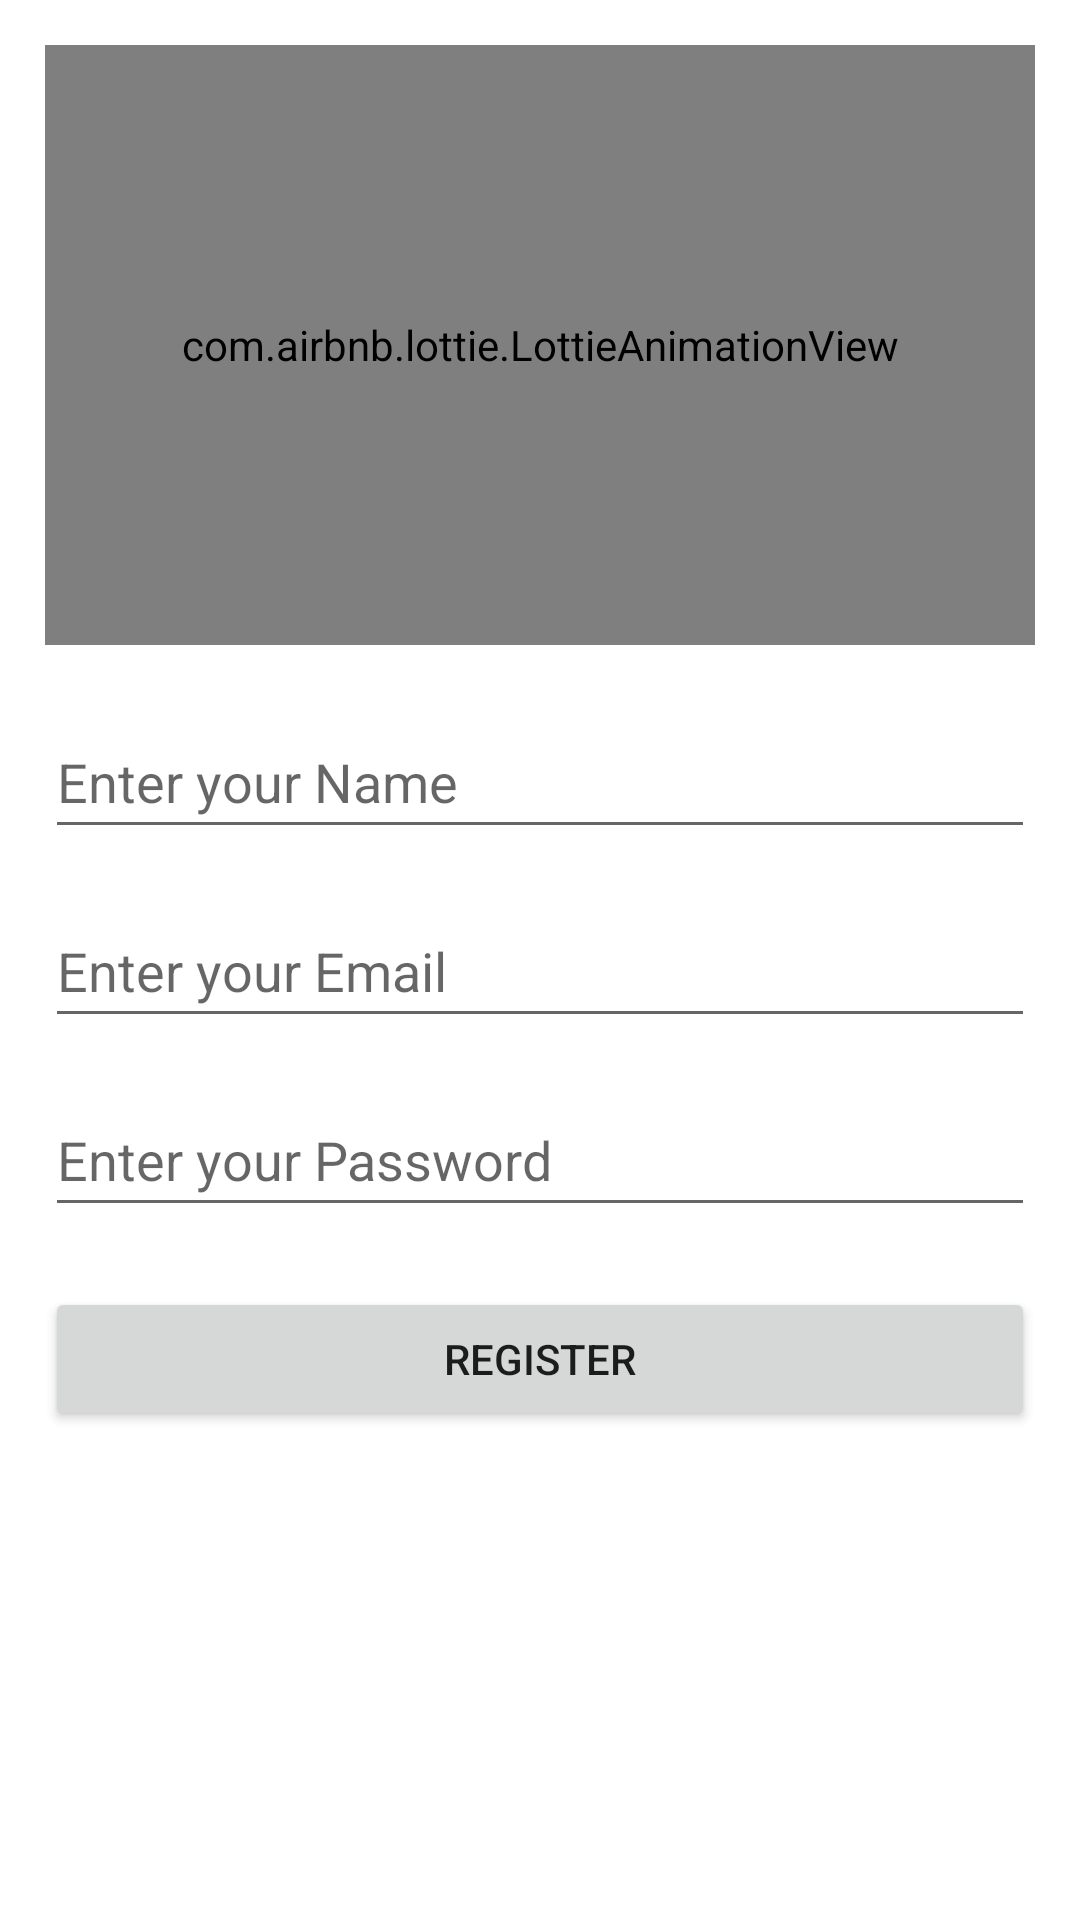

Android layout source for this screen:
<!-- AndroidManifest.xml: application theme Theme.ForeverTraders -->
<!-- res/layout/activity_sign_up.xml -->
<?xml version="1.0" encoding="utf-8"?>
<androidx.constraintlayout.widget.ConstraintLayout xmlns:android="http://schemas.android.com/apk/res/android"
    xmlns:app="http://schemas.android.com/apk/res-auto"
    xmlns:tools="http://schemas.android.com/tools"
    android:layout_width="match_parent"
    android:layout_height="match_parent"
    android:gravity="center_vertical"
    android:orientation="vertical"
    android:padding="15dp"
    tools:context=".Signup">

    
    <com.airbnb.lottie.LottieAnimationView
        android:id="@+id/lottieAnimationView"
        android:layout_width="match_parent"
        android:layout_height="200dp"
        app:layout_constraintEnd_toEndOf="parent"
        app:layout_constraintStart_toStartOf="parent"
        app:layout_constraintTop_toTopOf="parent"
        app:lottie_autoPlay="true"
        app:lottie_loop="true"
        app:lottie_rawRes="@raw/register">

    </com.airbnb.lottie.LottieAnimationView>
    

    <EditText
        android:id="@+id/name_text"
        android:layout_width="match_parent"
        android:layout_height="wrap_content"
        android:layout_marginTop="20dp"
        android:hint="Enter your Name"
        android:minHeight="48dp"
        app:layout_constraintEnd_toEndOf="parent"
        app:layout_constraintStart_toStartOf="parent"
        app:layout_constraintTop_toBottomOf="@+id/lottieAnimationView"
        tools:ignore="TextContrastCheck" />

    
    <EditText
        android:id="@+id/email_text"
        android:layout_width="match_parent"
        android:layout_height="wrap_content"
        android:layout_marginTop="15dp"
        android:hint="Enter your Email"
        android:minHeight="48dp"
        app:layout_constraintEnd_toEndOf="parent"
        app:layout_constraintStart_toStartOf="parent"
        app:layout_constraintTop_toBottomOf="@+id/name_text"
        tools:ignore="TextContrastCheck" />

    <EditText
        android:id="@+id/passwd"
        android:layout_width="match_parent"
        android:layout_height="wrap_content"
        android:layout_marginTop="15dp"
        android:hint="Enter your Password"
        android:importantForAutofill="no"
        android:inputType="textPassword"
        android:minHeight="48dp"
        app:layout_constraintEnd_toEndOf="parent"
        app:layout_constraintStart_toStartOf="parent"
        app:layout_constraintTop_toBottomOf="@+id/email_text" />

    
    <Button
        android:id="@+id/btnregister"
        android:layout_width="match_parent"
        android:layout_height="wrap_content"
        android:layout_marginTop="20dp"
        android:text="Register"
        app:layout_constraintEnd_toEndOf="parent"
        app:layout_constraintStart_toStartOf="parent"
        app:layout_constraintTop_toBottomOf="@+id/passwd"
        tools:ignore="DuplicateSpeakableTextCheck" />

    
    <ProgressBar
        android:id="@+id/progressbar"
        android:layout_width="87dp"
        android:layout_height="587dp"
        android:foregroundGravity="bottom|center_vertical|clip_horizontal"
        android:visibility="gone"
        app:layout_constraintBottom_toBottomOf="parent"
        app:layout_constraintEnd_toEndOf="parent"
        app:layout_constraintStart_toStartOf="parent"
        app:layout_constraintTop_toBottomOf="@+id/btnregister" />
</androidx.constraintlayout.widget.ConstraintLayout>
<!-- resources referenced by this layout -->
<resources>
  <style name="Theme.ForeverTraders" parent="Theme.MaterialComponents.DayNight.DarkActionBar">
          
          <item name="colorPrimary">@color/purple_500</item>
          <item name="colorPrimaryVariant">@color/purple_700</item>
          <item name="colorOnPrimary">@color/white</item>
          
          <item name="colorSecondary">@color/teal_200</item>
          <item name="colorSecondaryVariant">@color/teal_700</item>
          <item name="colorOnSecondary">@color/black</item>
          
          <item name="android:statusBarColor" tools:targetApi="l">?attr/colorPrimaryVariant</item>
          
      </style>
  <color name="purple_500">#262626</color>
  <color name="purple_700">#262626</color>
  <color name="white">#FFFFFFFF</color>
  <color name="teal_200">#262626</color>
  <color name="teal_700">#262626</color>
  <color name="black">#FF000000</color>
</resources>
